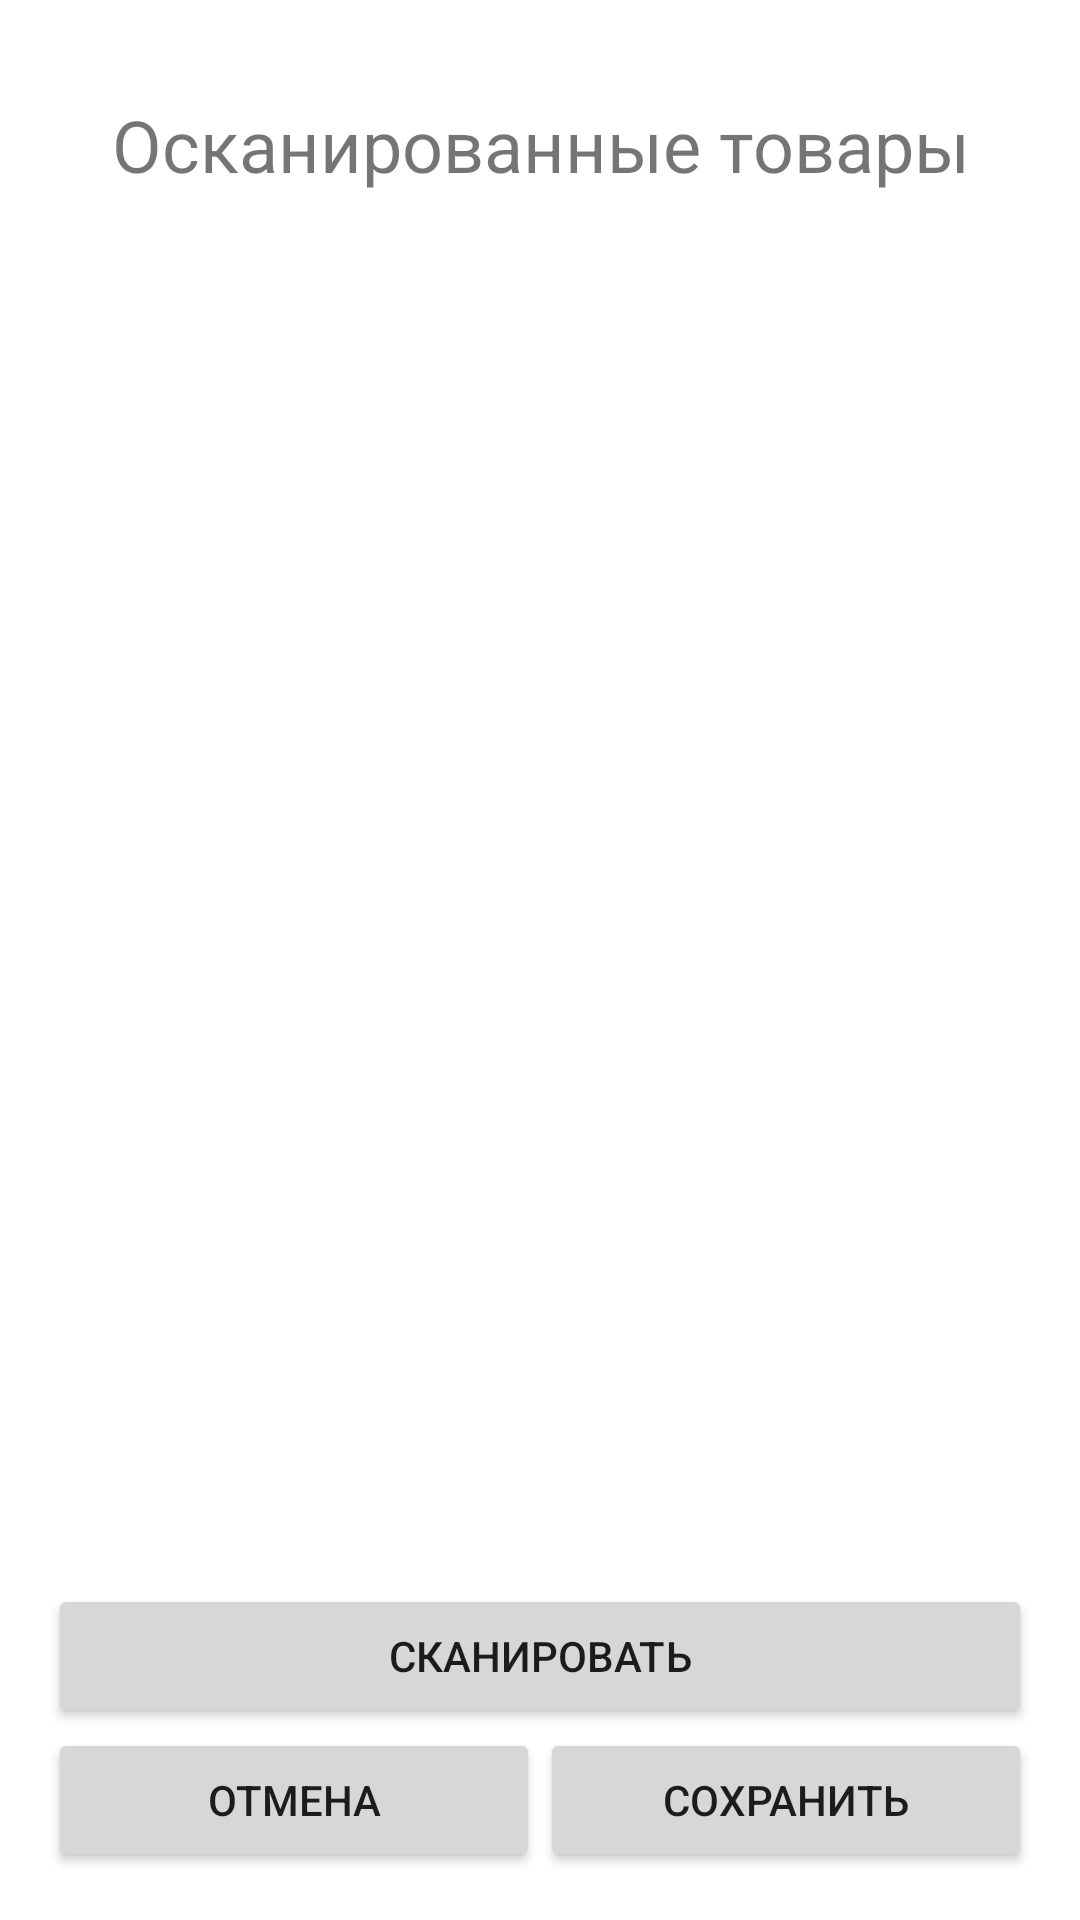

Here is an Android app screen rendered from its layout file. Give the layout XML and the strings, colors and styles it references.
<!-- AndroidManifest.xml: application theme Theme.M3ZebraScan -->
<!-- res/layout/activity_scanned_items.xml -->
<?xml version="1.0" encoding="utf-8"?>
<LinearLayout xmlns:android="http://schemas.android.com/apk/res/android"
    android:layout_width="match_parent"
    android:layout_height="match_parent"
    android:orientation="vertical"
    android:padding="16dp">

    <TextView
        android:layout_width="match_parent"
        android:layout_height="wrap_content"
        android:text="Осканированные товары"
        android:textSize="24sp"
        android:gravity="center"
        android:padding="16dp" />

    <androidx.recyclerview.widget.RecyclerView
        android:id="@+id/recyclerView"
        android:layout_width="match_parent"
        android:layout_height="0dp"
        android:layout_weight="1" />

    <Button
        android:id="@+id/scanButton"
        android:layout_width="match_parent"
        android:layout_height="wrap_content"
        android:text="Сканировать" />

    <LinearLayout
        android:layout_width="match_parent"
        android:layout_height="wrap_content"
        android:orientation="horizontal">

        <Button
            android:id="@+id/cancelButton"
            android:layout_width="0dp"
            android:layout_height="wrap_content"
            android:layout_weight="1"
            android:text="Отмена" />

        <Button
            android:id="@+id/saveButton"
            android:layout_width="0dp"
            android:layout_height="wrap_content"
            android:layout_weight="1"
            android:text="Сохранить" />
    </LinearLayout>

</LinearLayout>
<!-- resources referenced by this layout -->
<resources>
  <style name="Theme.M3ZebraScan" parent="Theme.MaterialComponents.DayNight.DarkActionBar">
          
          <item name="colorPrimary">@color/purple_500</item>
          <item name="colorPrimaryVariant">@color/purple_700</item>
          <item name="colorOnPrimary">@color/white</item>
          
          <item name="colorSecondary">@color/teal_200</item>
          <item name="colorSecondaryVariant">@color/teal_700</item>
          <item name="colorOnSecondary">@color/black</item>
          
          <item name="android:statusBarColor">?attr/colorPrimaryVariant</item>
          
      </style>
  <!-- not gathered from this repository: default colours our renderer supplied (Android Studio template values) -->
  <color name="purple_500">#FF6200EE</color>
  <color name="purple_700">#FF3700B3</color>
  <color name="teal_200">#FF03DAC5</color>
  <color name="teal_700">#FF018786</color>
  <color name="black">#FF000000</color>
  <color name="white">#FFFFFFFF</color>
</resources>
